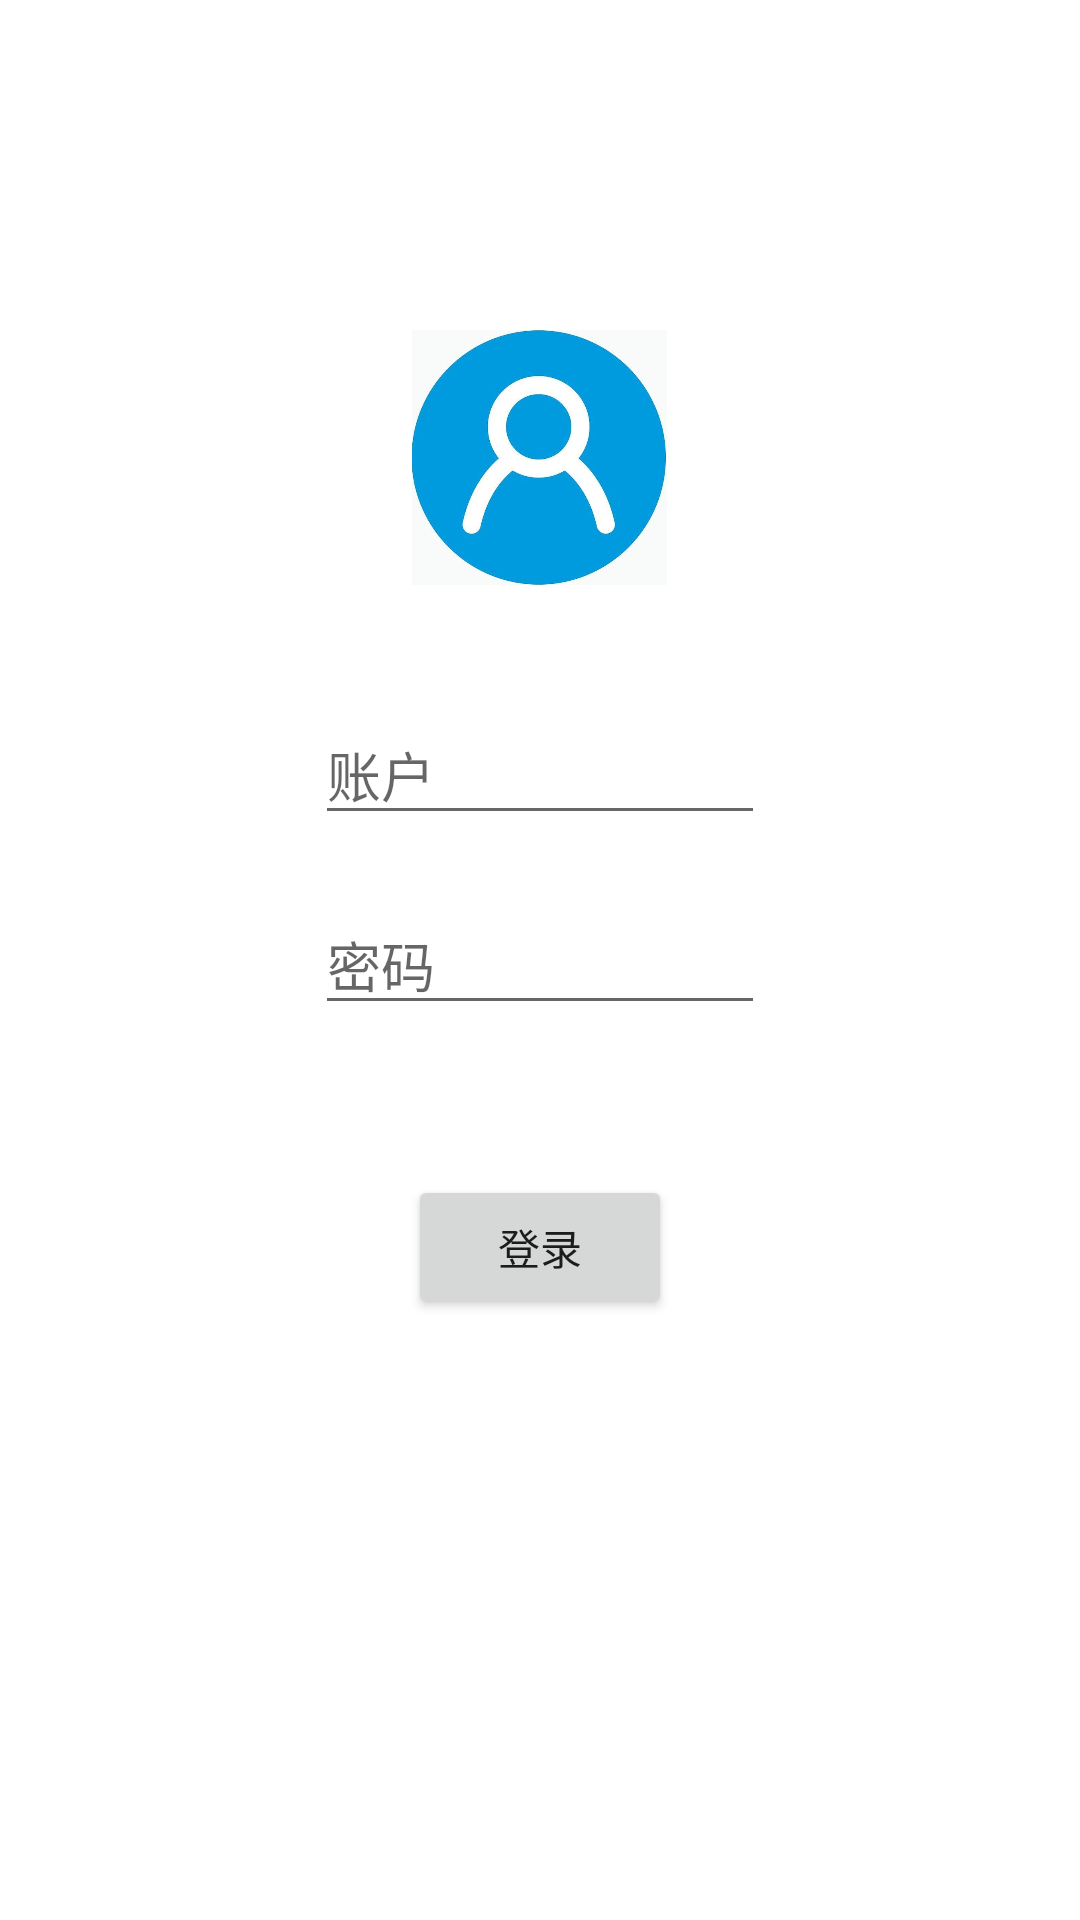

Produce the Android XML layout that renders to this screen, including the resource entries it uses.
<!-- AndroidManifest.xml: application theme Theme.Chat_2 -->
<!-- res/layout/activity_login.xml -->
<?xml version="1.0" encoding="utf-8"?>
<LinearLayout xmlns:android="http://schemas.android.com/apk/res/android"
    xmlns:app="http://schemas.android.com/apk/res-auto"
    xmlns:tools="http://schemas.android.com/tools"
    android:layout_width="match_parent"
    android:orientation="vertical"
    android:gravity="center|top"
    android:layout_height="match_parent"
    tools:context=".LoginActivity">

    <ImageView
        android:id="@+id/imageView"
        android:layout_width="85dp"
        android:layout_height="85dp"
        android:layout_marginTop="110dp"
        android:layout_marginBottom="40dp"
        app:srcCompat="@drawable/users" />

    <EditText
        android:id="@+id/et"
        android:layout_width="150dp"
        android:layout_height="wrap_content"
        android:hint="@string/account"
        android:lines="1"
        android:maxLines="1"
        android:layout_marginBottom="10dp"
        tools:ignore="SpeakableTextPresentCheck,TouchTargetSizeCheck">
    </EditText>

    <EditText
        android:id="@+id/et1"
        android:layout_width="150dp"
        android:layout_height="wrap_content"
        android:inputType="textPassword"
        android:hint="@string/passWord"
        android:lines="1"
        android:maxLines="1"
        android:imeOptions="actionDone"
        android:layout_marginTop="10dp"
        tools:ignore="SpeakableTextPresentCheck,TouchTargetSizeCheck,TouchTargetSizeCheck">
    </EditText>

        <LinearLayout
            android:layout_width="wrap_content"
            android:layout_height="wrap_content"
            android:gravity="center"
            android:layout_marginTop="50dp"
            android:orientation="horizontal">










            <Button
                android:id="@+id/button2"
                android:layout_width="wrap_content"
                android:layout_height="wrap_content"
                android:text="@string/login" />


        </LinearLayout>
</LinearLayout>
<!-- resources referenced by this layout -->
<resources>
  <!-- drawable users: jpg bitmap (drawable, 35552 bytes) -->
  <string name="account">账户</string>
  <string name="login">登录</string>
  <string name="passWord">密码</string>
  <string name="signup">注册</string>
  <style name="Theme.Chat_2" parent="Theme.MaterialComponents.DayNight.NoActionBar">
          
          <item name="colorPrimary">@color/purple_500</item>
          <item name="colorPrimaryVariant">@color/purple_700</item>
          <item name="colorOnPrimary">@color/white</item>
          
          <item name="colorSecondary">@color/teal_200</item>
          <item name="colorSecondaryVariant">@color/teal_700</item>
          <item name="colorOnSecondary">@color/black</item>
          
          <item name="android:statusBarColor" tools:targetApi="l">?attr/colorPrimaryVariant</item>
          
      </style>
  <!-- not gathered from this repository: default colours our renderer supplied (Android Studio template values) -->
  <color name="purple_500">#FF6200EE</color>
  <color name="purple_700">#FF3700B3</color>
  <color name="teal_200">#FF03DAC5</color>
  <color name="teal_700">#FF018786</color>
  <color name="black">#FF000000</color>
  <color name="white">#FFFFFFFF</color>
</resources>
